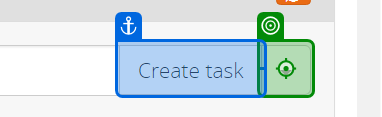
Task: Robotic Enterprise Framework
Workflow: Create Task

Step 1: click on the button in window 'Ignition' (chrome.exe)

Step 2: click on the paragraph in window 'Ignition' (chrome.exe) (no picture)

Step 3: click on the text 'Prepare D52' in window 'Customer Account Details' (chrome.exe) (no picture)

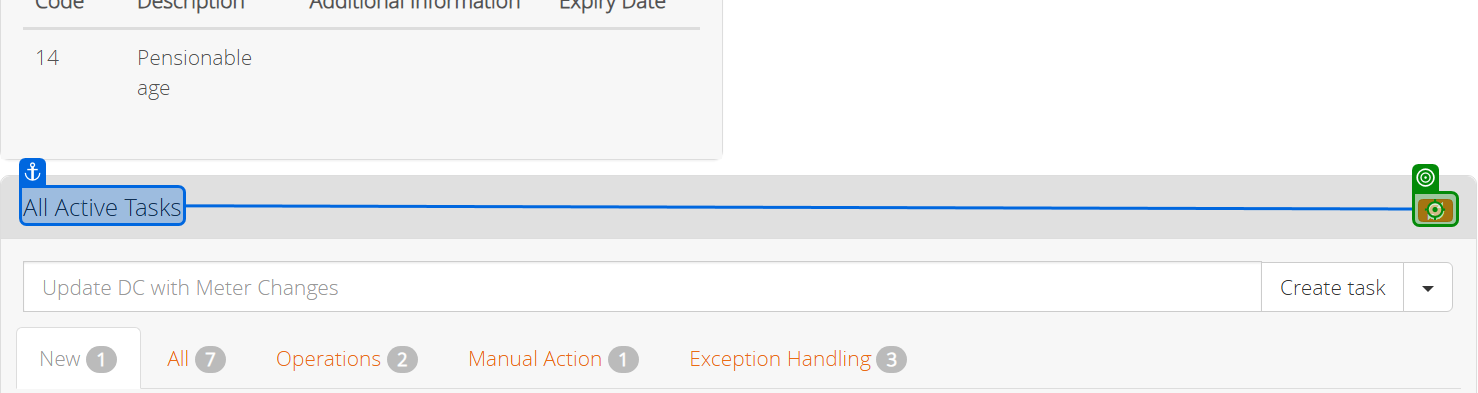
Step 4: click on the button in window 'Ignition' (chrome.exe)

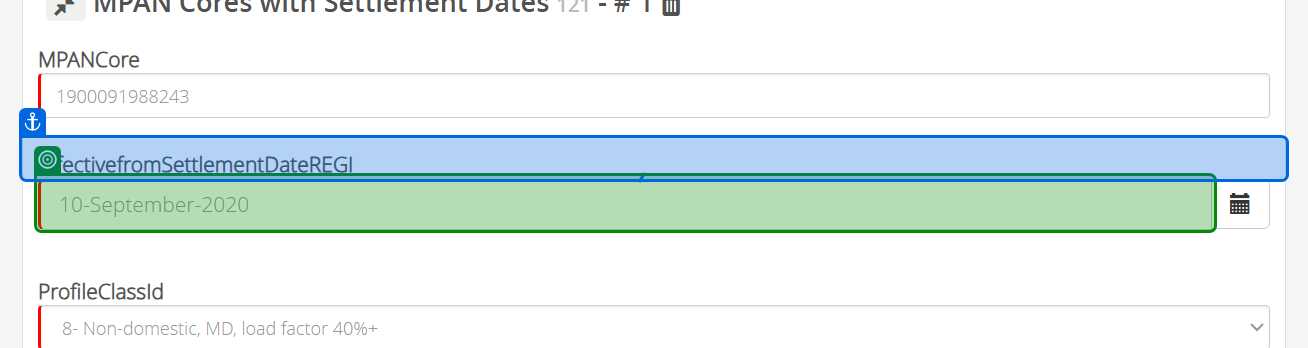
Step 5: get-text from the text box '121.1.i1' in window 'Ignition' (chrome.exe)

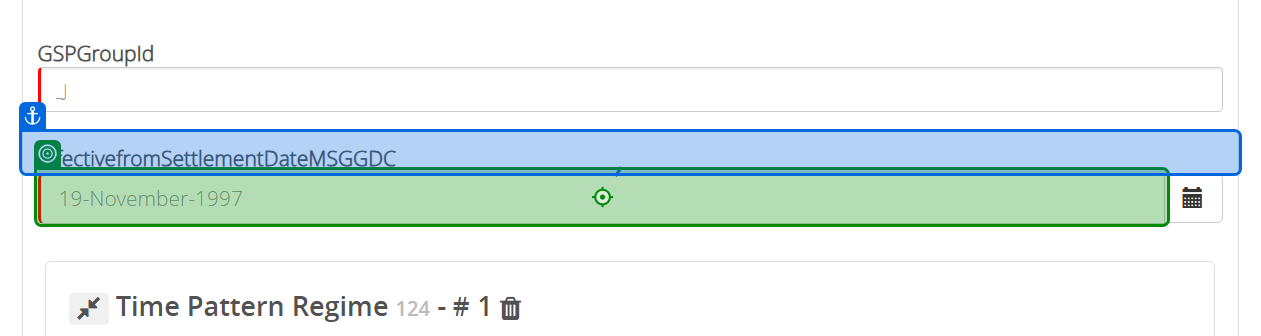
Step 6: type [Effectivedate] into the text box '122.1.i3' in window 'Ignition' (chrome.exe)

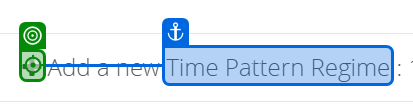
Step 7: click on the text in window 'Ignition' (chrome.exe)

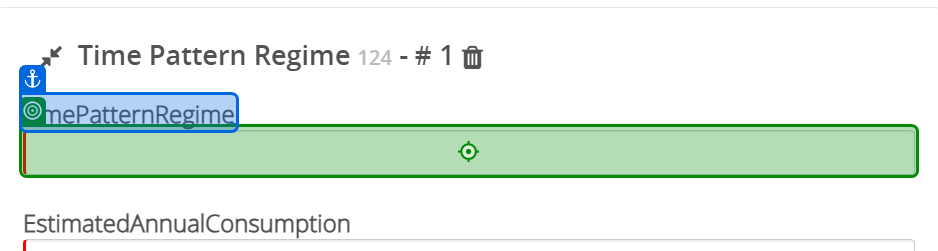
Step 8: type [strTPR] into the text box '124.1.i0' in window 'Ignition' (chrome.exe)

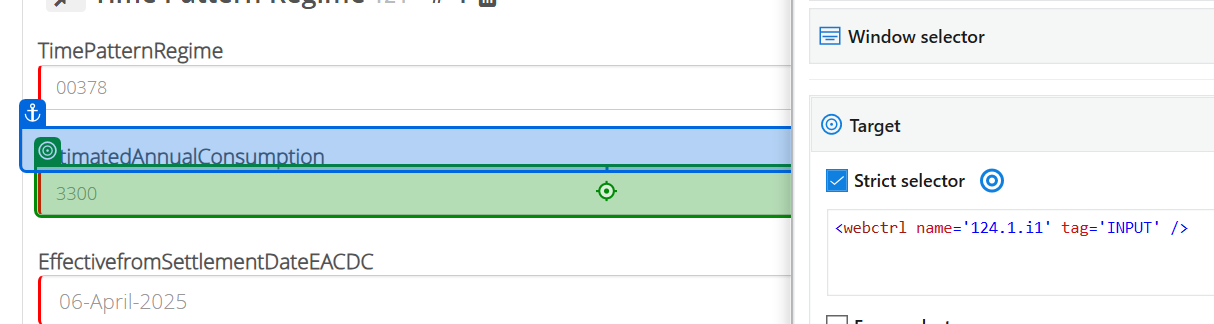
Step 9: type "[in_TransactionItem.SpecificContent("Estimated Annual Consumption (J0081)").ToString]" into the text box '124.1.i1' in window 'Ignition' (chrome.exe)

Step 10: type "[DateTime.ParseExact(in_TransactionItem.SpecificContent("Effective from Settlement Date {EACDC} (J0090)").ToString, "dd/MM/yy", New System.Globalization.CultureInfo("en-US")).ToString("dd-MMMM-yyyy")]" into the text box '124.1.i2' in window 'Ignition' (chrome.exe) (no picture)

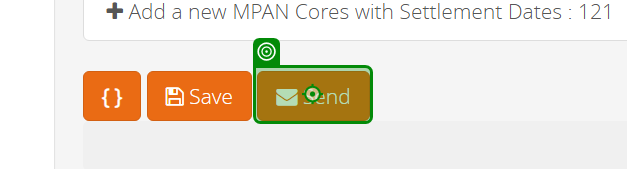
Step 11: click on the button 'Send' in window 'Ignition' (chrome.exe)
